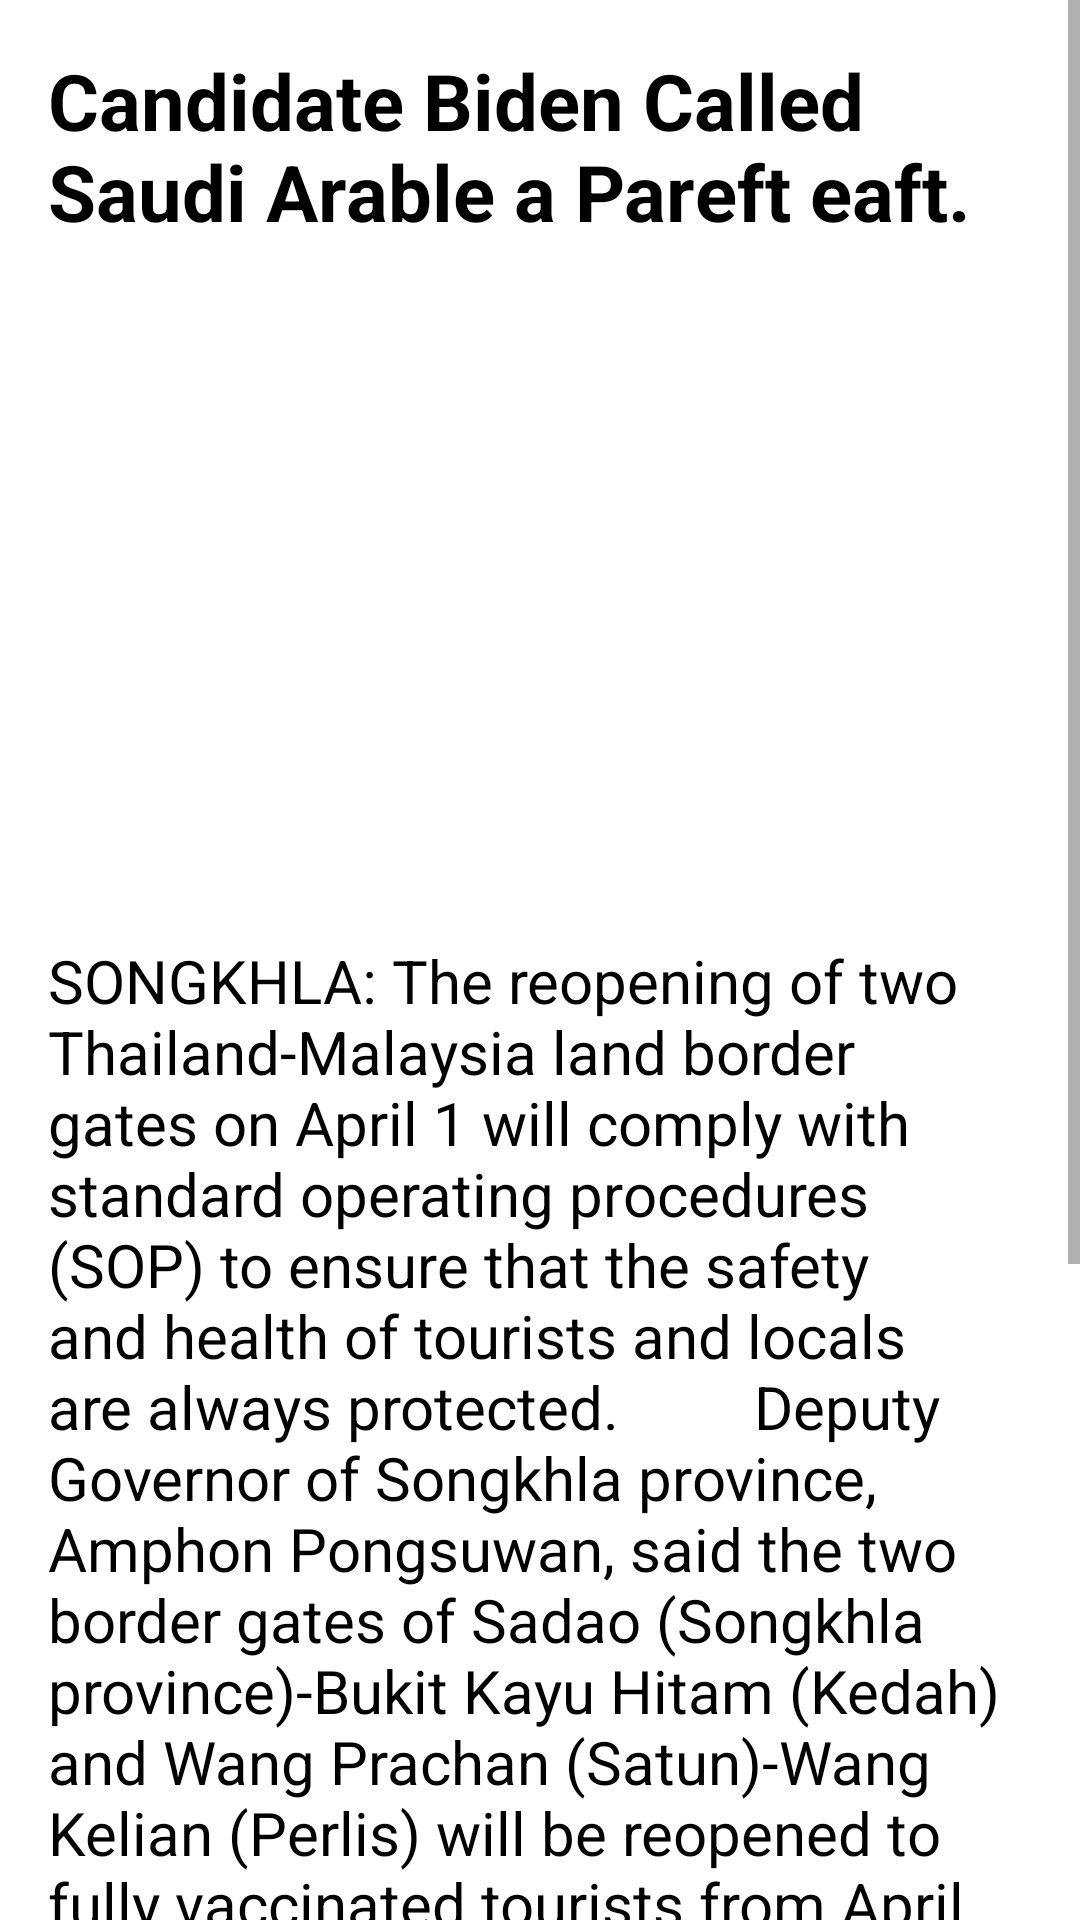

Reconstruct the res/layout file that produces this screen, plus the resources it refers to.
<!-- AndroidManifest.xml: application theme Theme.Assignment_MAD -->
<!-- res/layout/company_detail.xml -->
<?xml version="1.0" encoding="utf-8"?>
<ScrollView
    xmlns:android="http://schemas.android.com/apk/res/android"
    android:layout_width="match_parent"
    android:layout_height="match_parent"
    xmlns:tools="http://schemas.android.com/tools"
    xmlns:app="http://schemas.android.com/apk/res-auto"
    app:layout_editor_absoluteX="1dp"
    app:layout_editor_absoluteY="1dp">

    <androidx.constraintlayout.widget.ConstraintLayout
        android:layout_width="match_parent"
        android:layout_height="match_parent"
        tools:context=".Company_Detail_Page">

        <TextView
            android:id="@+id/heading"
            android:elevation="16dp"
            android:layout_width="wrap_content"
            android:layout_height="wrap_content"
            android:padding="16dp"
            android:text="Candidate Biden Called Saudi Arable a Pareft eaft."
            android:textColor="@color/black"
            android:textSize="26dp"
            android:textStyle="bold"
            app:layout_constraintEnd_toEndOf="parent"
            app:layout_constraintStart_toStartOf="parent"
            app:layout_constraintTop_toTopOf="parent"/>


        <ImageView
            android:layout_width="400dp"
            android:layout_height="200dp"
            android:id="@+id/image_heading"
            android:scaleType="centerCrop"
            app:layout_constraintStart_toStartOf="parent"
            app:layout_constraintTop_toBottomOf="@+id/heading"
            app:shapeAppearanceOverlay="@style/RoundCorner"

            android:src="@drawable/company_logo_1"/>

        <TextView
            android:id="@+id/news"
            android:elevation="16dp"
            android:layout_width="wrap_content"
            android:layout_height="wrap_content"
            android:padding="16dp"
            android:text="SONGKHLA: The reopening of two Thailand-Malaysia land border gates on April 1 will comply with standard operating procedures (SOP) to ensure that the safety and health of tourists and locals are always protected.
        Deputy Governor of Songkhla province, Amphon Pongsuwan, said the two border gates of Sadao (Songkhla province)-Bukit Kayu Hitam (Kedah) and Wang Prachan (Satun)-Wang Kelian (Perlis) will be reopened to fully vaccinated tourists from April 1.
        He said all tourists, who will be coming through the land border gate under the “Test Go” programme, will have to apply online for the “Thailand Pass” at least seven days before travel.
        Under the programme, travellers also need to book a designated hotel in advance, as well as perform an RT-PCR test on the first day of arrival and a self-antigen test on the fifth day."
            android:textColor="@color/black"
            android:textSize="20sp"
            app:layout_constraintEnd_toEndOf="parent"
            app:layout_constraintStart_toStartOf="parent"
            app:layout_constraintTop_toBottomOf="@+id/image_heading"/>

        <Button
            android:layout_width="wrap_content"
            android:layout_height="wrap_content"
            android:background="#391414"
            app:layout_constraintStart_toStartOf="parent"
            app:layout_constraintTop_toBottomOf="@+id/news" />

        <Button
            android:id="@+id/apply_button"
            android:layout_width="wrap_content"
            android:layout_height="wrap_content"
            android:text="Apply"
            android:textColor="#000000"
            app:layout_constraintEnd_toEndOf="parent"
            app:layout_constraintTop_toBottomOf="@+id/news" />

    </androidx.constraintlayout.widget.ConstraintLayout>


</ScrollView>
<!-- resources referenced by this layout -->
<resources>
  <color name="black">#FF000000</color>
  <style name="RoundCorner" parent="">
          <item name="cornerFamily">rounded</item>
          <item name="cornerSize">10dp</item>
          <item name="color">@color/white</item>
      </style>
  <style name="Theme.Assignment_MAD" parent="Theme.MaterialComponents.DayNight.DarkActionBar">
          
          <item name="colorPrimary">@color/blue</item>
          <item name="colorPrimaryVariant">@color/purple_700</item>
          <item name="colorOnPrimary">@color/white</item>
          
          <item name="colorSecondary">@color/teal_200</item>
          <item name="colorSecondaryVariant">@color/teal_700</item>
          <item name="colorOnSecondary">@color/black</item>
          
          <item name="android:statusBarColor" tools:targetApi="l">?attr/colorPrimaryVariant</item>
          
      </style>
  <color name="white">#FFFFFFFF</color>
  <color name="blue">#00F</color>
  <color name="purple_700">#FF3700B3</color>
  <color name="teal_200">#FF03DAC5</color>
  <color name="teal_700">#FF018786</color>
</resources>
